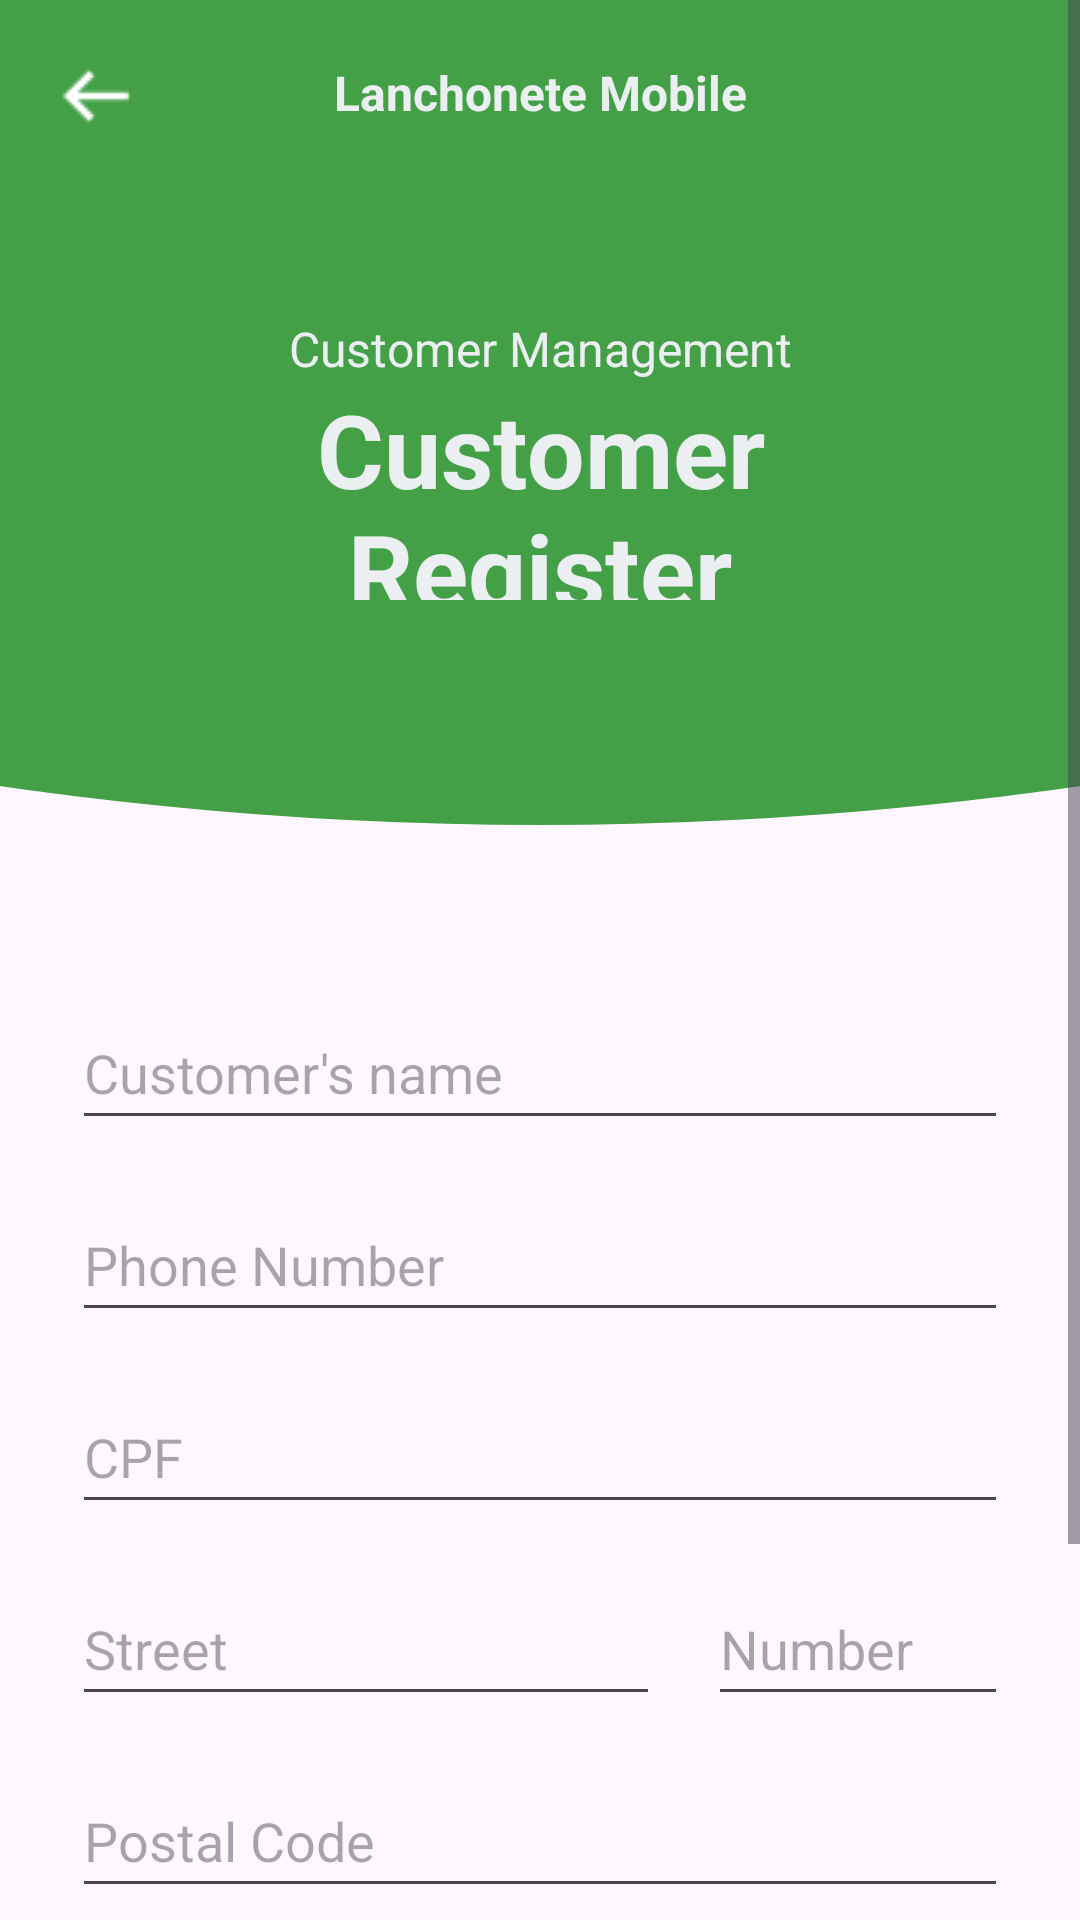

The Android layout XML behind this screen, and the referenced resources:
<!-- AndroidManifest.xml: application theme Theme.LanchoneteMobile -->
<!-- res/layout/activity_form_cliente.xml -->
<?xml version="1.0" encoding="utf-8"?>
<androidx.constraintlayout.widget.ConstraintLayout xmlns:android="http://schemas.android.com/apk/res/android"
    xmlns:app="http://schemas.android.com/apk/res-auto"
    xmlns:tools="http://schemas.android.com/tools"
    android:id="@+id/activity_form_cliente"
    android:layout_width="match_parent"
    android:layout_height="match_parent">

    <ScrollView
        android:layout_width="match_parent"
        android:layout_height="match_parent">

        <LinearLayout
            android:layout_width="match_parent"
            android:layout_height="wrap_content"
            android:orientation="vertical" >

            <androidx.constraintlayout.widget.ConstraintLayout
                android:id="@+id/headerFormCliente"
                android:layout_width="match_parent"
                android:layout_height="200dp"
                android:background="@color/cliente_main">

                <ImageView
                    android:id="@+id/ivBackFormCliente"
                    android:layout_width="wrap_content"
                    android:layout_height="wrap_content"
                    android:layout_marginStart="8dp"
                    android:layout_marginTop="8dp"
                    android:clickable="true"
                    android:contentDescription="@string/back"
                    app:layout_constraintStart_toStartOf="parent"
                    app:layout_constraintTop_toTopOf="parent"
                    app:srcCompat="@drawable/back_resize" />

                <TextView
                    android:id="@+id/tvAppFormCliente"
                    android:layout_width="wrap_content"
                    android:layout_height="wrap_content"
                    android:layout_marginTop="20dp"
                    android:text="@string/app_name"
                    android:textColor="@color/detail_gray"
                    android:textSize="16sp"
                    android:textStyle="bold"
                    app:layout_constraintEnd_toEndOf="parent"
                    app:layout_constraintStart_toStartOf="parent"
                    app:layout_constraintTop_toTopOf="parent" />

                <TextView
                    android:id="@+id/tvTitleFormCliente"
                    android:layout_width="wrap_content"
                    android:layout_height="wrap_content"
                    android:layout_marginTop="32dp"
                    android:text="@string/TituloTelaCliente"
                    android:textAlignment="center"
                    android:textColor="@color/detail_gray"
                    android:textSize="16sp"
                    app:layout_constraintBottom_toBottomOf="parent"
                    app:layout_constraintEnd_toEndOf="parent"
                    app:layout_constraintStart_toStartOf="parent"
                    app:layout_constraintTop_toTopOf="parent" />

                <TextView
                    android:id="@+id/pageTitleFormCliente"
                    android:layout_width="0dp"
                    android:layout_height="wrap_content"
                    android:layout_marginStart="48dp"
                    android:layout_marginEnd="48dp"
                    android:text="@string/CadastraCliente"
                    android:textAlignment="center"
                    android:textColor="@color/detail_gray"
                    android:textSize="34sp"
                    android:textStyle="bold"
                    app:layout_constraintEnd_toEndOf="parent"
                    app:layout_constraintStart_toStartOf="parent"
                    app:layout_constraintTop_toBottomOf="@+id/tvTitleFormCliente" />
            </androidx.constraintlayout.widget.ConstraintLayout>

            <androidx.constraintlayout.widget.ConstraintLayout
                android:id="@+id/bodyFormCliente"
                android:layout_width="match_parent"
                android:layout_height="wrap_content">

                <EditText
                    android:id="@+id/etNomeFormCliente"
                    android:layout_width="0dp"
                    android:layout_height="48dp"
                    android:layout_marginStart="24dp"
                    android:layout_marginTop="32dp"
                    android:layout_marginEnd="24dp"
                    android:ems="10"
                    android:hint="@string/hintNomeCliente"
                    android:inputType="text"
                    app:layout_constraintEnd_toEndOf="parent"
                    app:layout_constraintStart_toStartOf="parent"
                    app:layout_constraintTop_toBottomOf="@+id/imageView20" />

                <EditText
                    android:id="@+id/etTelefoneFormCliente"
                    android:layout_width="0dp"
                    android:layout_height="48dp"
                    android:layout_marginStart="24dp"
                    android:layout_marginTop="16dp"
                    android:layout_marginEnd="24dp"
                    android:ems="10"
                    android:hint="@string/hintTelefoneCliente"
                    android:inputType="phone"
                    app:layout_constraintEnd_toEndOf="parent"
                    app:layout_constraintStart_toStartOf="parent"
                    app:layout_constraintTop_toBottomOf="@+id/etNomeFormCliente" />

                <EditText
                    android:id="@+id/etCPFFormCliente"
                    android:layout_width="0dp"
                    android:layout_height="48dp"
                    android:layout_marginStart="24dp"
                    android:layout_marginTop="16dp"
                    android:layout_marginEnd="24dp"
                    android:ems="10"
                    android:hint="@string/hintCPFCliente"
                    android:inputType="number"
                    app:layout_constraintEnd_toEndOf="parent"
                    app:layout_constraintStart_toStartOf="parent"
                    app:layout_constraintTop_toBottomOf="@+id/etTelefoneFormCliente" />

                <EditText
                    android:id="@+id/etLogradouroFormCliente"
                    android:layout_width="0dp"
                    android:layout_height="48dp"
                    android:layout_marginStart="24dp"
                    android:layout_marginTop="16dp"
                    android:layout_marginEnd="8dp"
                    android:ems="10"
                    android:hint="@string/hintLogradouroCliente"
                    android:inputType="text"
                    app:layout_constraintEnd_toStartOf="@+id/etNumeroFormCliente"
                    app:layout_constraintStart_toStartOf="parent"
                    app:layout_constraintTop_toBottomOf="@+id/etCPFFormCliente" />

                <EditText
                    android:id="@+id/etNumeroFormCliente"
                    android:layout_width="100dp"
                    android:layout_height="48dp"
                    android:layout_marginStart="8dp"
                    android:layout_marginTop="16dp"
                    android:layout_marginEnd="24dp"
                    android:ems="10"
                    android:hint="@string/hintNumeroCliente"
                    android:inputType="number"
                    app:layout_constraintEnd_toEndOf="parent"
                    app:layout_constraintStart_toEndOf="@+id/etLogradouroFormCliente"
                    app:layout_constraintTop_toBottomOf="@+id/etCPFFormCliente" />

                <EditText
                    android:id="@+id/etCEPFormCliente"
                    android:layout_width="0dp"
                    android:layout_height="48dp"
                    android:layout_marginStart="24dp"
                    android:layout_marginTop="16dp"
                    android:layout_marginEnd="24dp"
                    android:ems="10"
                    android:hint="@string/hintCEPCliente"
                    android:inputType="number"
                    app:layout_constraintEnd_toEndOf="parent"
                    app:layout_constraintStart_toStartOf="parent"
                    app:layout_constraintTop_toBottomOf="@+id/etLogradouroFormCliente" />

                <EditText
                    android:id="@+id/etComplementoFormCliente"
                    android:layout_width="0dp"
                    android:layout_height="48dp"
                    android:layout_marginStart="24dp"
                    android:layout_marginTop="16dp"
                    android:layout_marginEnd="24dp"
                    android:ems="10"
                    android:gravity="start|top"
                    android:hint="@string/hintComplementoCliente"
                    android:inputType="textMultiLine"
                    app:layout_constraintEnd_toEndOf="parent"
                    app:layout_constraintStart_toStartOf="parent"
                    app:layout_constraintTop_toBottomOf="@+id/etCEPFormCliente" />

                <Button
                    android:id="@+id/btnSalvarFormCliente"
                    android:layout_width="wrap_content"
                    android:layout_height="wrap_content"
                    android:layout_marginTop="24dp"
                    android:layout_marginEnd="16dp"
                    android:layout_marginBottom="24dp"
                    android:backgroundTint="@color/cliente_main"
                    android:text="@string/botaoSalvarCliente"
                    app:layout_constraintBottom_toBottomOf="parent"
                    app:layout_constraintEnd_toEndOf="parent"
                    app:layout_constraintTop_toBottomOf="@+id/etComplementoFormCliente" />

                <ImageView
                    android:id="@+id/imageView20"
                    android:layout_width="wrap_content"
                    android:layout_height="wrap_content"
                    android:scaleType="centerCrop"
                    app:tint="@color/cliente_main"
                    app:layout_constraintEnd_toEndOf="parent"
                    app:layout_constraintStart_toStartOf="parent"
                    app:layout_constraintTop_toTopOf="parent"
                    app:srcCompat="@drawable/bg_arc_bar" />
            </androidx.constraintlayout.widget.ConstraintLayout>
        </LinearLayout>
    </ScrollView>
</androidx.constraintlayout.widget.ConstraintLayout>
<!-- resources referenced by this layout -->
<resources>
  <color name="cliente_main">#43A047</color>
  <color name="detail_gray">#ECEFF1</color>
  <!-- drawable back_resize: png bitmap (drawable, 209 bytes) -->
  <!-- drawable bg_arc_bar (drawable) -->
  <vector xmlns:android="http://schemas.android.com/apk/res/android"
      android:width="500dp"
      android:height="100dp"
      android:viewportWidth="400"
      android:viewportHeight="80">
  
      <path
          android:name="arc"
          android:fillColor="#006ACC"
          android:pathData="
              M 0,0
              L 400,0
              L 400,40
              Q 200,80 0,40
              Z" />
  </vector>
  <string name="CadastraCliente">Customer Register</string>
  <string name="TituloTelaCliente">Customer Management</string>
  <string name="app_name" translatable="false">Lanchonete Mobile</string>
  <string name="back">Back</string>
  <string name="botaoSalvarCliente">Add Customer</string>
  <string name="hintCEPCliente">Postal Code</string>
  <string name="hintCPFCliente">CPF</string>
  <string name="hintComplementoCliente">Complement</string>
  <string name="hintLogradouroCliente">Street</string>
  <string name="hintNomeCliente">Customer\'s name</string>
  <string name="hintNumeroCliente">Number</string>
  <string name="hintTelefoneCliente">Phone Number</string>
  <style name="Theme.LanchoneteMobile" parent="Base.Theme.LanchoneteMobile" />
  <style name="Base.Theme.LanchoneteMobile" parent="Theme.Material3.DayNight.NoActionBar">
          
          
      </style>
</resources>
